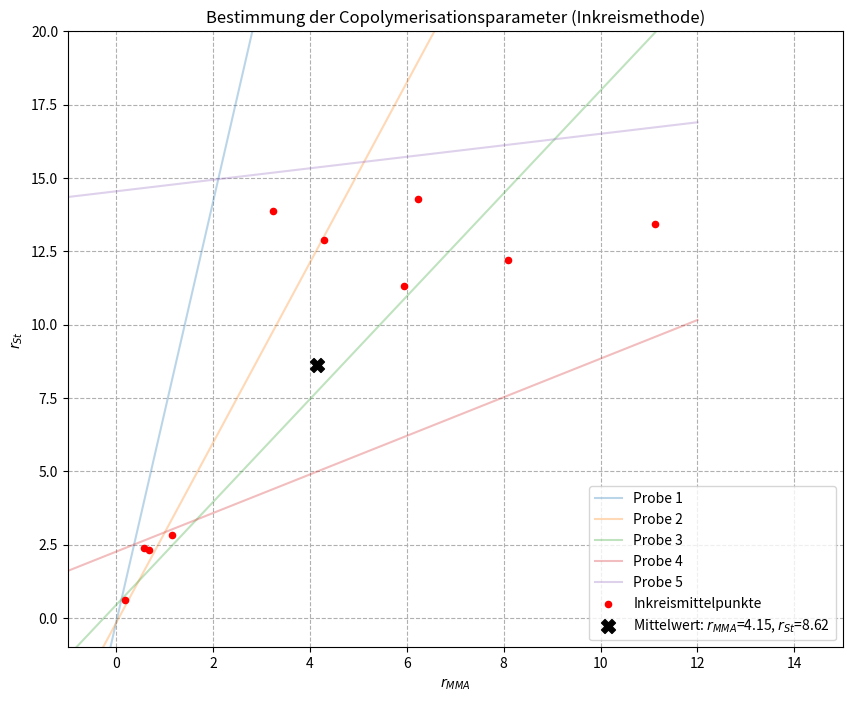

This chart was generated by the following Python code:
import matplotlib.pyplot as plt
import numpy as np
from itertools import combinations

# Deine Geradengleichungen: (m, b)
lines = [
    (7.167, -0.139),  # Probe 1
    (3.07, -0.161),   # Probe 2
    (1.754, 0.447),   # Probe 3
    (0.658, 2.263),   # Probe 4
    (0.196, 14.547)   # Probe 5
]

def get_intersection(l1, l2):
    m1, b1 = l1
    m2, b2 = l2
    x = (b2 - b1) / (m1 - m2)
    y = m1 * x + b1
    return np.array([x, y])

def get_incenter(A, B, C):
    # Seitenlängen berechnen
    a = np.linalg.norm(B - C)
    b = np.linalg.norm(A - C)
    c = np.linalg.norm(A - B)
    # Formel für Inkreismittelpunkt
    return (a * A + b * B + c * C) / (a + b + c)

# 1. Alle Inkreismittelpunkte berechnen
all_incenters = []
for combo in combinations(lines, 3):
    # Eckpunkte des Dreiecks aus den 3 Geraden bestimmen
    p1 = get_intersection(combo[0], combo[1])
    p2 = get_intersection(combo[1], combo[2])
    p3 = get_intersection(combo[0], combo[2])
    
    incenter = get_incenter(p1, p2, p3)
    all_incenters.append(incenter)

all_incenters = np.array(all_incenters)
mean_r = np.mean(all_incenters, axis=0)

# --- Plotten ---
plt.figure(figsize=(10, 8))
x_vals = np.linspace(-2, 12, 400)

# Geraden zeichnen
for i, (m, b) in enumerate(lines):
    plt.plot(x_vals, m * x_vals + b, alpha=0.3, label=f'Probe {i+1}')

# Inkreismittelpunkte einzeichnen
plt.scatter(all_incenters[:, 0], all_incenters[:, 1], color='red', 
            marker='o', s=20, label='Inkreismittelpunkte', zorder=5)

# Mittelwert (Ergebnis) hervorheben
plt.scatter(mean_r[0], mean_r[1], color='black', marker='X', 
            s=100, label=f'Mittelwert: $r_{{MMA}}$={mean_r[0]:.2f}, $r_{{St}}$={mean_r[1]:.2f}', zorder=6)

plt.xlim(-1, 15) # Bereich anpassen, um Schnittpunkte zu sehen
plt.ylim(-1, 20)
plt.xlabel('$r_{MMA}$')
plt.ylabel('$r_{St}$')
plt.legend()
plt.grid(True, linestyle='--')
plt.title('Bestimmung der Copolymerisationsparameter (Inkreismethode)')

# --- Konsolenausgabe ---
# Berechnung der Standardabweichung für die Aussage über die Genauigkeit
std_r = np.std(all_incenters, axis=0)

print("-" * 30)
print("ERGEBNIS DER AUSWERTUNG")
print("-" * 30)
print(f"r_MMA (Mittelwert): {mean_r[0]:.4f}")
print(f"r_St  (Mittelwert): {mean_r[1]:.4f}")
print("-" * 30)
print(f"Streuung (Standardabweichung):")
print(f"s(r_MMA) = {std_r[0]:.4f}")
print(f"s(r_St)  = {std_r[1]:.4f}")
print("-" * 30)

# --- Ausgabe der Koordinaten ---
print("\nKoordinaten der Inkreismittelpunkte (r_MMA | r_St):")
print("-" * 40)

for i, center in enumerate(all_incenters, 1):
    # Formatierung auf 4 Nachkommastellen für die Übersichtlichkeit
    print(f"Punkt {i:02d}:  {center[0]:.4f}  |  {center[1]:.4f}")

print("-" * 40)

# Der bereits vorhandene Mittelwert zur Kontrolle
print(f"Mittelwert: {mean_r[0]:.4f}  |  {mean_r[1]:.4f}")


plt.savefig(r"D:\Dokumente\Uni laptop\Chemie\Poly\Copolymerisation\Bilder\MayoVersuch2.png")
plt.show()
